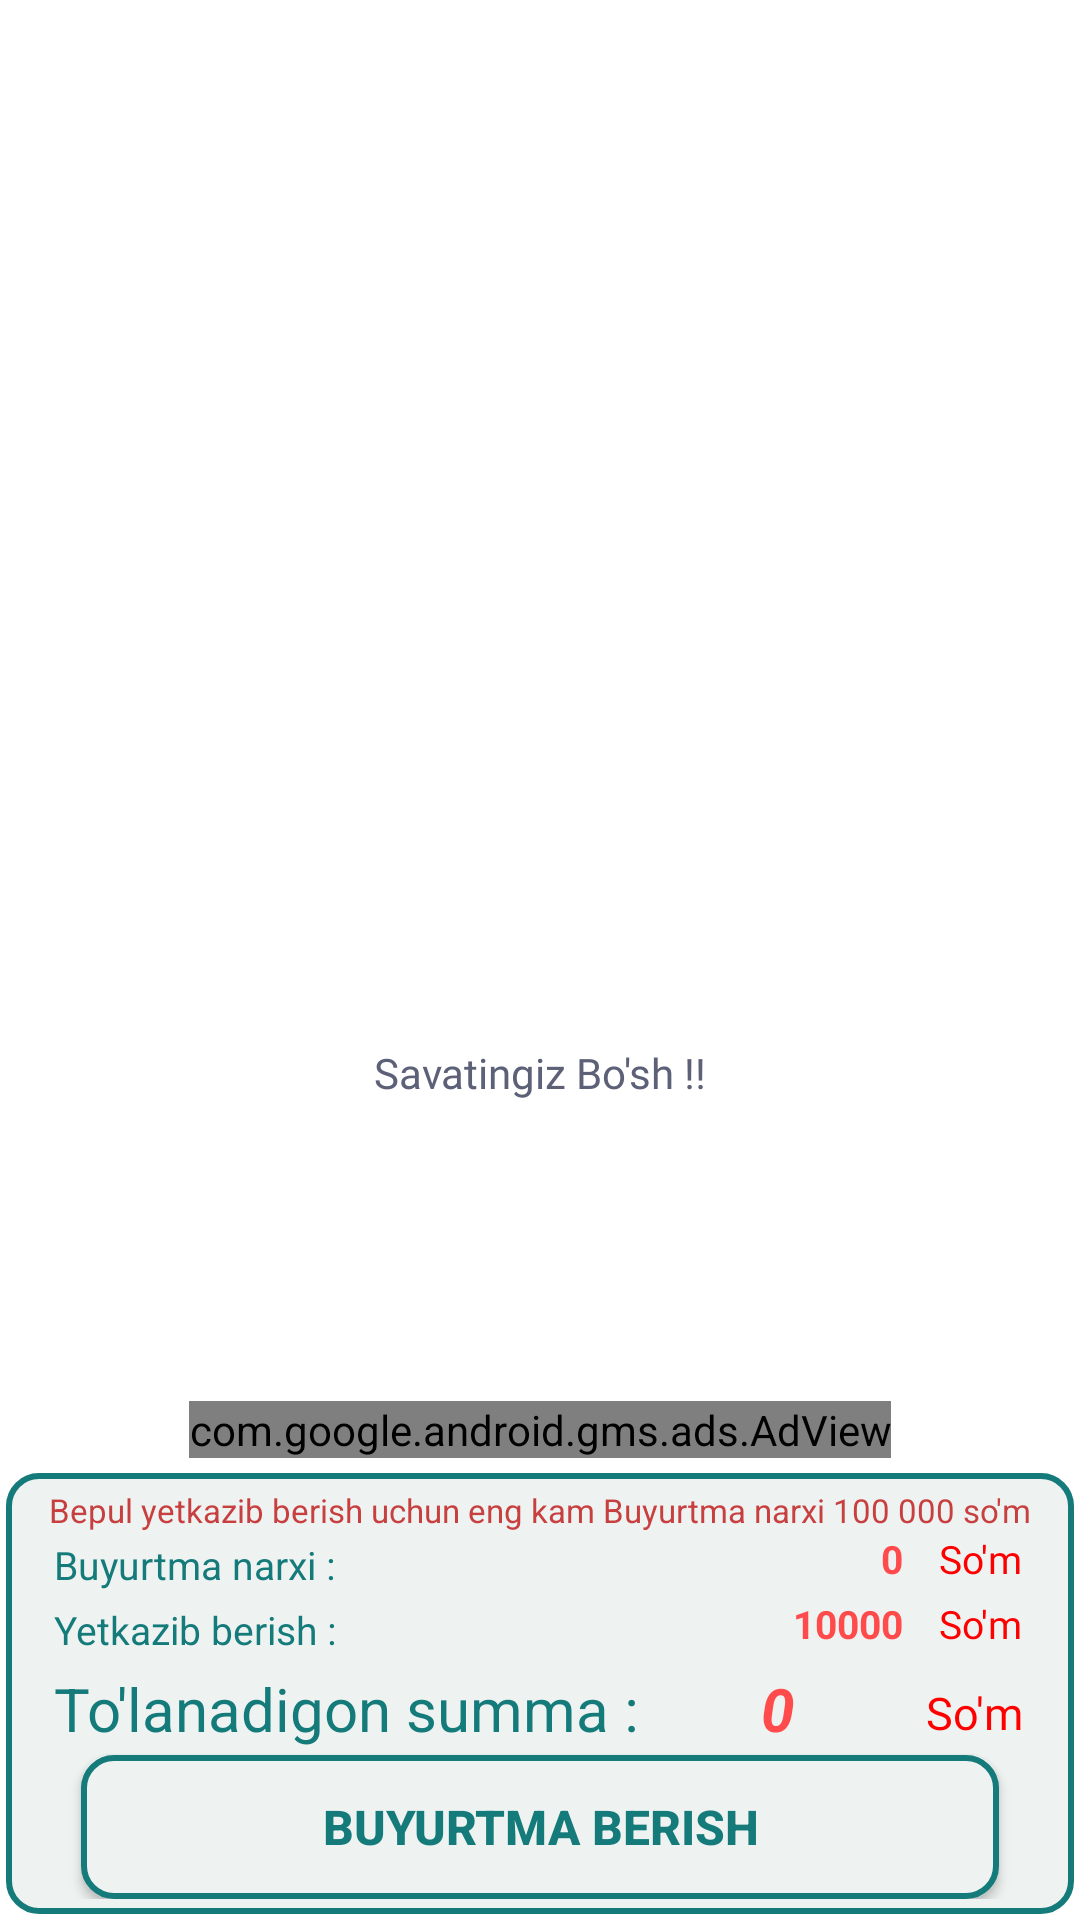

Reconstruct the res/layout file that produces this screen, plus the resources it refers to.
<!-- AndroidManifest.xml: application theme SplashTheme -->
<!-- res/layout/fragment_cart.xml -->
<?xml version="1.0" encoding="utf-8"?>
<layout xmlns:android="http://schemas.android.com/apk/res/android"
    xmlns:app="http://schemas.android.com/apk/res-auto"
    xmlns:tools="http://schemas.android.com/tools">

    <data>

        <variable
            name="mFirebaseViewModel"
            type="com.hfad.ansormarket.firebase.FirebaseViewModel" />
    </data>

    <androidx.constraintlayout.widget.ConstraintLayout
        android:layout_width="match_parent"
        android:layout_height="match_parent"
        android:orientation="vertical"
        android:padding="2dp"
        tools:context=".mainFragments.CartFragment">

        <androidx.recyclerview.widget.RecyclerView
            android:id="@+id/recycler_View_cart_items"
            android:layout_width="match_parent"
            android:layout_height="0dp"
            android:visibility="visible"
            app:layout_constraintBottom_toTopOf="@id/adView2"
            app:layout_constraintEnd_toEndOf="parent"
            app:layout_constraintHorizontal_bias="0.5"
            app:layout_constraintStart_toStartOf="parent"
            app:layout_constraintTop_toTopOf="parent"
            tools:layout_editor_absoluteY="2dp" />

        <LinearLayout
            android:id="@+id/emptyCartView"
            android:layout_width="wrap_content"
            android:layout_height="wrap_content"
            android:emptyMyCart="@{mFirebaseViewModel.myCartsLiveData}"
            android:gravity="center"
            android:orientation="vertical"
            android:textColor="@color/black"
            app:layout_constraintBottom_toBottomOf="parent"
            app:layout_constraintEnd_toEndOf="parent"
            app:layout_constraintStart_toStartOf="parent"
            app:layout_constraintTop_toTopOf="parent"
            app:layout_constraintVertical_bias="0.35000002">

            <ImageView
                android:layout_width="200dp"
                android:layout_height="200dp"
                android:src="@drawable/empty_cart" />

            <TextView
                android:layout_width="wrap_content"
                android:layout_height="wrap_content"
                android:fontFamily="@font/chelsea_market"
                android:text="@string/empty_cart_text"
                android:textColor="#5D6177" />

        </LinearLayout>

        <com.google.android.gms.ads.AdView
            android:id="@+id/adView2"
            android:layout_width="wrap_content"
            android:layout_height="wrap_content"
            android:layout_gravity="center"
            app:adSize="BANNER"
            app:adUnitId="ca-app-pub-8558811277281829/2084461687"
            app:layout_constraintBottom_toTopOf="@id/rate_and_method"
            app:layout_constraintEnd_toEndOf="parent"
            app:layout_constraintHorizontal_bias="0.5"
            app:layout_constraintStart_toStartOf="parent"
            app:layout_constraintTop_toBottomOf="@id/recycler_View_cart_items"
            tools:layout_editor_absoluteY="2dp">
        </com.google.android.gms.ads.AdView>

        <LinearLayout
            android:id="@+id/rate_and_method"
            android:layout_width="match_parent"
            android:layout_height="wrap_content"
            android:layout_marginTop="5dp"
            android:background="@drawable/green_border_shape_button_rounded"
            android:baselineAligned="false"
            android:gravity="center"
            android:oppositeEmptyMyCart="@{mFirebaseViewModel.myCartsLiveData}"
            android:orientation="vertical"
            android:padding="5dp"
            app:layout_constraintBottom_toBottomOf="parent"
            app:layout_constraintEnd_toEndOf="parent"
            app:layout_constraintHorizontal_bias="0.5"
            app:layout_constraintStart_toStartOf="parent"
            app:layout_constraintTop_toBottomOf="@id/adView2"
            tools:layout_editor_absoluteY="2dp">

            <TextView
                android:id="@+id/fee_info"
                android:layout_width="match_parent"
                android:layout_height="wrap_content"
                android:gravity="center"
                android:text="@string/delivery_fee"
                android:textColor="@color/colorAccent"
                android:textSize="11sp" />

            <LinearLayout
                android:layout_width="match_parent"
                android:layout_height="wrap_content"
                android:layout_margin="1dp"
                android:gravity="center"
                android:orientation="horizontal"
                android:paddingStart="10dp"
                android:paddingEnd="10dp">

                <TextView
                    android:id="@+id/items_amount"
                    android:layout_width="0dp"
                    android:layout_height="wrap_content"
                    android:layout_weight="1"
                    android:paddingEnd="2dp"
                    android:text="@string/subtotal"
                    android:textColor="@color/secondary_text_color"
                    android:textSize="13sp" />

                <TextView
                    android:id="@+id/subtotal_price"
                    android:layout_width="wrap_content"
                    android:layout_height="wrap_content"
                    android:layout_gravity="bottom"
                    android:layout_margin="1dp"
                    android:paddingEnd="10dp"
                    android:text="@string/subtotal_amount"
                    android:textColor="#FF4B4B"
                    android:textSize="13sp"
                    android:textStyle="bold" />

                <TextView
                    android:layout_width="wrap_content"
                    android:layout_height="wrap_content"
                    android:layout_gravity="bottom"
                    android:layout_margin="1dp"
                    android:fontFamily="@font/chelsea_market"
                    android:text="@string/sample_currency"
                    android:textColor="@color/colorPrimary"
                    android:textSize="13sp" />
            </LinearLayout>


            <LinearLayout
                android:layout_width="match_parent"
                android:layout_height="wrap_content"
                android:layout_margin="1dp"
                android:gravity="center"
                android:orientation="horizontal"
                android:paddingStart="10dp"
                android:paddingEnd="10dp">

                <TextView
                    android:id="@+id/delivery_fee_title"
                    android:layout_width="0dp"
                    android:layout_height="wrap_content"
                    android:layout_weight="1"
                    android:paddingEnd="2dp"
                    android:text="@string/deliver_charge"
                    android:textColor="@color/secondary_text_color"
                    android:textSize="13sp" />

                <TextView
                    android:id="@+id/delivery_fee_price"
                    android:layout_width="wrap_content"
                    android:layout_height="wrap_content"
                    android:layout_gravity="bottom"
                    android:layout_margin="1dp"
                    android:paddingEnd="10dp"
                    android:text="@string/deliver_charge_amount"
                    android:textColor="#FF4B4B"
                    android:textSize="13sp"
                    android:textStyle="bold" />

                <TextView
                    android:id="@+id/currency_price"
                    android:layout_width="wrap_content"
                    android:layout_height="wrap_content"
                    android:layout_gravity="bottom"
                    android:layout_margin="1dp"
                    android:fontFamily="@font/chelsea_market"
                    android:text="@string/sample_currency"
                    android:textColor="@color/colorPrimary"
                    android:textSize="13sp" />
            </LinearLayout>

            <LinearLayout
                android:layout_width="match_parent"
                android:layout_height="wrap_content"
                android:layout_margin="1dp"
                android:gravity="center"
                android:orientation="horizontal"
                android:paddingStart="10dp"
                android:paddingEnd="10dp">

                <TextView
                    android:id="@+id/grand_info"
                    android:layout_width="wrap_content"
                    android:layout_height="wrap_content"
                    android:paddingEnd="2dp"
                    android:text="@string/fee_grand_info"
                    android:textColor="@color/secondary_text_color"
                    android:textSize="20sp" />

                <TextView
                    android:id="@+id/price_totalGrand"
                    android:layout_width="0dp"
                    android:layout_height="wrap_content"
                    android:layout_marginEnd="5dp"
                    android:layout_weight="1"
                    android:padding="1dp"
                    android:text="@string/sample_price"
                    android:textAlignment="center"
                    android:textColor="#FF4B4B"
                    android:textSize="20sp"
                    android:textStyle="bold|italic" />

                <TextView
                    android:layout_width="wrap_content"
                    android:layout_height="wrap_content"
                    android:layout_gravity="bottom"
                    android:layout_margin="1dp"
                    android:fontFamily="@font/chelsea_market"
                    android:text="@string/sample_currency"
                    android:textColor="@color/colorPrimary"
                    android:textSize="15sp" />
            </LinearLayout>


            <Button
                android:id="@+id/btn_make_order"
                android:layout_width="match_parent"
                android:layout_height="wrap_content"
                android:layout_gravity="center"
                android:layout_marginStart="20dp"
                android:layout_marginEnd="20dp"
                android:background="@drawable/green_border_shape_button_rounded"
                android:foreground="@drawable/custom_ripple"
                android:gravity="center"
                android:text="@string/make_order"
                android:textColor="@color/secondary_text_color"
                android:textSize="@dimen/progress_text_size"
                android:textStyle="bold"
                app:backgroundTint="@null" />

        </LinearLayout>


    </androidx.constraintlayout.widget.ConstraintLayout>
</layout>
<!-- resources referenced by this layout -->
<resources>
  <color name="black">#FF000000</color>
  <color name="colorAccent">#C83F3F</color>
  <color name="colorPrimary">#FF0000</color>
  <color name="secondary_text_color">#147A7A</color>
  <dimen name="progress_text_size">16sp</dimen>
  <!-- drawable custom_ripple (drawable) -->
  <?xml version="1.0" encoding="utf-8"?>
  <ripple xmlns:android="http://schemas.android.com/apk/res/android"
      android:color="?android:colorControlHighlight">
  
      <item android:id="@android:id/mask">
          <shape android:shape="rectangle">
              <solid android:color="@android:color/white" />
              <corners android:radius="10dp"/>
          </shape>
      </item>
  
      <item android:id="@android:id/background">
          <shape android:shape="rectangle">
              <solid android:color="@android:color/transparent" />
              <corners android:radius="10dp"/>
          </shape>
      </item>
  </ripple>
  <!-- drawable green_border_shape_button_rounded (drawable-v24) -->
  <?xml version="1.0" encoding="utf-8"?>
  <shape xmlns:android="http://schemas.android.com/apk/res/android"
      android:shape="rectangle">
  
      <stroke
          android:width="2dp"
          android:color="@color/secondary_text_color" />
      <solid android:color="#EEF3F2" />
      <corners android:radius="10dp" />
  
  </shape>
  <string name="deliver_charge">Yetkazib berish \: </string>
  <string name="deliver_charge_amount">10000</string>
  <string name="delivery_fee">Bepul yetkazib berish uchun eng kam Buyurtma narxi 100 000 so\'m</string>
  <string name="empty_cart_text">Savatingiz Bo\'sh !!</string>
  <string name="fee_grand_info">To\'lanadigon summa \: </string>
  <string name="make_order">Buyurtma berish</string>
  <string name="sample_currency">So\'m</string>
  <string name="sample_price">0</string>
  <string name="subtotal">Buyurtma narxi \: </string>
  <string name="subtotal_amount">0</string>
  <style name="SplashTheme" parent="Theme.AppCompat.NoActionBar">
          <item name="android:windowBackground">@color/white</item>
      </style>
  <color name="white">#FFFFFFFF</color>
</resources>
